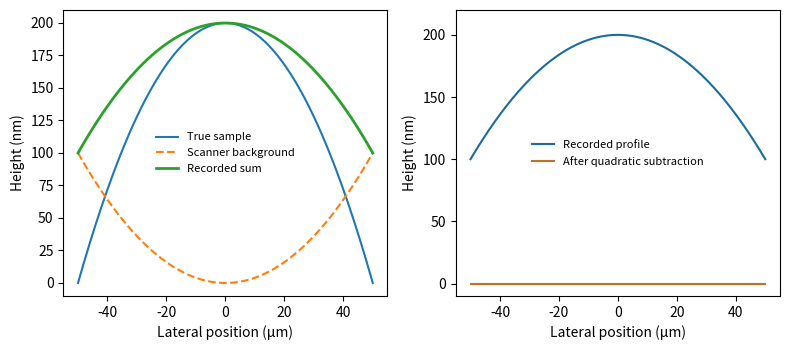

Python code for this plot: (Note: this script raises an exception after producing the figure.)
"""Original explanatory diagram. Python 3.14; matplotlib 3.10, numpy 2.3. Run from the mirrored _media directory."""
from pathlib import Path
import numpy as np
import matplotlib
matplotlib.use('Agg')
import matplotlib.pyplot as plt
from matplotlib.patches import Rectangle, FancyArrowPatch, Circle
plt.rcParams.update({'font.size':10,'figure.facecolor':'white','axes.facecolor':'white'})

fig,axs=plt.subplots(1,2,figsize=(8,3.6));x=np.linspace(-50,50,200);sample=200*(1-(x/50)**2);bow=100*(x/50)**2
axs[0].plot(x,sample,label='True sample');axs[0].plot(x,bow,label='Scanner background',ls='--');axs[0].plot(x,sample+bow,label='Recorded sum',lw=2);axs[0].set(xlabel='Lateral position (μm)',ylabel='Height (nm)');axs[0].legend(fontsize=8,frameon=False)
axs[1].plot(x,sample+bow,color='#1b6c9b',label='Recorded profile');axs[1].plot(x,np.zeros_like(x),color='#c27021',label='After quadratic subtraction');axs[1].set(xlabel='Lateral position (μm)',ylabel='Height (nm)',ylim=(-10,220));axs[1].legend(fontsize=8,frameon=False);fig.tight_layout()

fig.savefig(Path(__file__).with_suffix('.png').name,dpi=150,facecolor='white',bbox_inches='tight');plt.close(fig)
